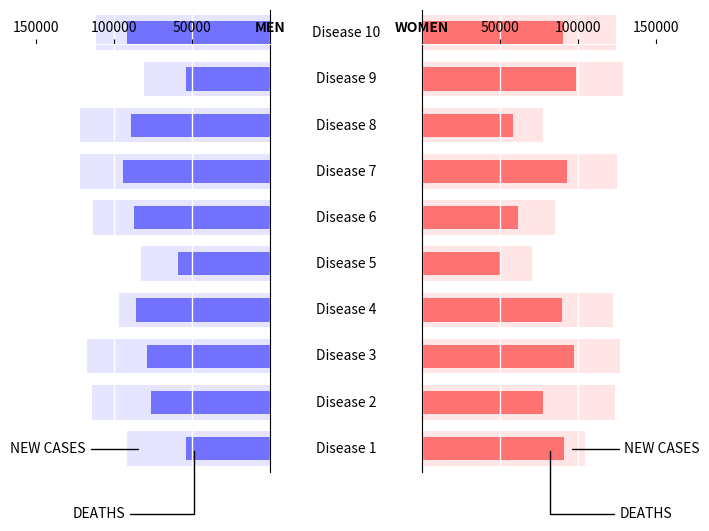

Reproduce this figure in Python.
#!/usr/bin/env python
# -*- coding: utf-8 -*-
import numpy as np
import matplotlib
import matplotlib.pyplot as plt
import matplotlib.patches as patches

# ----------
# Data to be represented

diseases   = ['Disease 1', 'Disease 2','Disease 3','Disease 4','Disease 5',
              'Disease 6', 'Disease 7','Disease 8','Disease 9','Disease 10']
men_deaths   = np.random.uniform(50000,100000,len(diseases))
men_cases    = men_deaths+np.random.uniform(10000,50000,len(diseases))
women_deaths = np.random.uniform(50000,100000,len(diseases))
women_cases  = women_deaths+np.random.uniform(10000,50000,len(diseases))

# ----------


# Choose some nice colors
matplotlib.rc('axes', facecolor = 'white')
matplotlib.rc('figure.subplot', wspace=.65)
matplotlib.rc('grid', color='white')
matplotlib.rc('grid', linewidth=1)

# Make figure background the same colors as axes 
fig = plt.figure(figsize=(8,6), facecolor='white')


# --- MEN data ---
axes_left  = plt.subplot(121)

# Keep only top and right spines
axes_left.spines['left'].set_color('none')
axes_left.spines['bottom'].set_color('none')
axes_left.xaxis.set_ticks_position('top')
axes_left.yaxis.set_ticks_position('right')
axes_left.spines['top'].set_position(('data',len(diseases)-.75))
axes_left.spines['top'].set_color('w') 

# Set axes limits
plt.xlim(150000,0)
plt.ylim(0,len(diseases))

# Set ticks labels
plt.xticks([150000, 100000, 50000, 0],
           ['150000', '100000', '50000', 'MEN'])
axes_left.get_xticklabels()[-1].set_weight('bold')
axes_left.get_xticklines()[-1].set_markeredgewidth(0)
for label in axes_left.get_xticklabels():
    label.set_fontsize(10)
plt.yticks([])


# Plot data
for i in range(len(men_deaths)):
    # Death
    value = men_cases[i]
    p = patches.Rectangle(
        (0, i+0.125), value, 0.75, fill=True, transform=axes_left.transData,
        lw=0, facecolor='blue', alpha=0.1)
    axes_left.add_patch(p)
    # New cases
    value = men_deaths[i]
    p = patches.Rectangle(
        (0, i+0.25), value, 0.5, fill=True, transform=axes_left.transData,
        lw=0, facecolor='blue', alpha=0.5)
    axes_left.add_patch(p)

# Add a grid
axes_left.grid()


# --- WOMEN data ---
axes_right = plt.subplot(122, sharey=axes_left)

# Keep only top and left spines
axes_right.spines['right'].set_color('none')
axes_right.spines['bottom'].set_color('none')
axes_right.xaxis.set_ticks_position('top')
axes_right.yaxis.set_ticks_position('left')
axes_right.spines['top'].set_position(('data',len(diseases)-.75))
axes_right.spines['top'].set_color('w') 

# Set axes limits
plt.xlim(0,150000)
plt.ylim(0,len(diseases))

# Set ticks labels
plt.xticks([0, 50000, 100000, 150000],
           ['WOMEN', '50000', '100000', '150000'])
axes_right.get_xticklabels()[0].set_weight('bold')
for label in axes_right.get_xticklabels():
    label.set_fontsize(10)
axes_right.get_xticklines()[1].set_markeredgewidth(0)
plt.yticks([])

# Plot data
for i in range(len(women_deaths)):
    # Death
    value = women_cases[i]
    p = patches.Rectangle(
        (0, i+0.125), value, 0.75, fill=True, transform=axes_right.transData,
        lw=0, facecolor='red', alpha=0.1)
    axes_right.add_patch(p)
    # New cases
    value = women_deaths[i]
    p = patches.Rectangle(
        (0, i+0.25), value, 0.5, fill=True, transform=axes_right.transData,
        lw=0, facecolor='red', alpha=0.5)
    axes_right.add_patch(p)

# Add a grid
axes_right.grid()


# Y axis labels
# We want them to be exactly in the middle of the two y spines
# and it requires some computations
for i in range(len(diseases)):
    x1,y1 = axes_left.transData.transform_point( (0,i+.5))
    x2,y2 = axes_right.transData.transform_point((0,i+.5))
    x,y = fig.transFigure.inverted().transform_point( ((x1+x2)/2,y1) )
    plt.text(x, y, diseases[i], transform=fig.transFigure,
             horizontalalignment='center', verticalalignment='center')


# Devil hides in the details...
arrowprops = dict(arrowstyle="-", connectionstyle="angle,angleA=0,angleB=90,rad=0")
x = men_cases[0]
axes_left.annotate('NEW CASES', xy=(.9*x, .5),  xycoords='data',
                   horizontalalignment='right', fontsize= 10,
                   xytext=(-40, -3), textcoords='offset points',
                   arrowprops=arrowprops)

x = men_deaths[0]
axes_left.annotate('DEATHS', xy=(.9*x, .5),  xycoords='data',
                   horizontalalignment='right', fontsize= 10,
                   xytext=(-50, -50), textcoords='offset points',
                   arrowprops=arrowprops)

x = women_cases[0]
axes_right.annotate('NEW CASES', xy=(.9*x, .5),  xycoords='data',
                   horizontalalignment='left', fontsize= 10,
                   xytext=(+40, -3), textcoords='offset points',
                   arrowprops=arrowprops)

x = women_deaths[0]
axes_right.annotate('DEATHS', xy=(.9*x, .5),  xycoords='data',
                   horizontalalignment='left', fontsize= 10,
                   xytext=(+50, -50), textcoords='offset points',
                   arrowprops=arrowprops)


# Done
plt.show()
